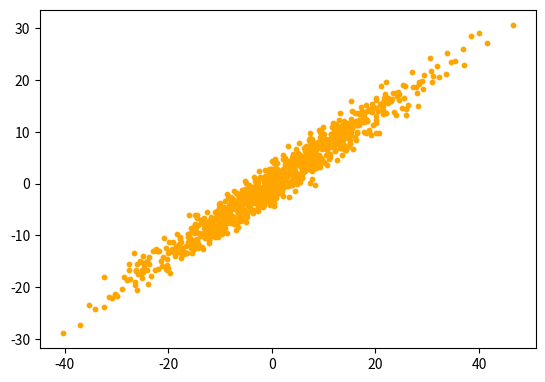
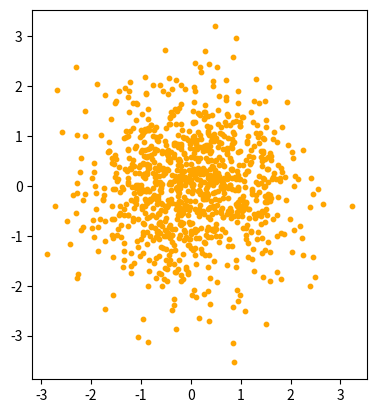

Write the Python code that produced these figures, in order.
import numpy as np
import matplotlib.pyplot as plt

def floatfmt(x):
    if(abs(x) < 1e-4): x=0.
    return "{:8.3}".format(x)
np.set_printoptions(formatter={'float': floatfmt })


def display_data(X):
    # return
    fig = plt.figure()
    ax = fig.add_subplot(111)
    ax.set_aspect(1)
    ax.scatter(X[:,0],X[:,1],s=10, color='orange')
    plt.show()

# karuening
def karuen(X, eps=1E-15):
    l = X.shape[0]
    X = X-X.mean(axis=0)
    Xcov = np.dot(X.T,X)/l
    d, V = np.linalg.eigh(Xcov)
    D = np.diag(1. / np.sqrt(d+eps))
    W = np.dot(D,V.T)
    X_karuen = X.dot(W.T)
    return X_karuen, d, V

np.random.seed(271828182)
X = np.random.randn(1000,2)
A = np.array([
    [10.0, 8.0],
    [8.0, 4.0]
])
X = X.dot(A)
display_data(X)

X_karuen, d, V = karuen(X)
print(X_karuen)
print()
print(np.dot(X_karuen.T,X_karuen)/X.shape[0]) # [[1,0],[0,1]]
print( X_karuen.mean(axis=0) ) # [0,0]
print( X_karuen.std(axis=0) ) # [1,1]
display_data(X_karuen)